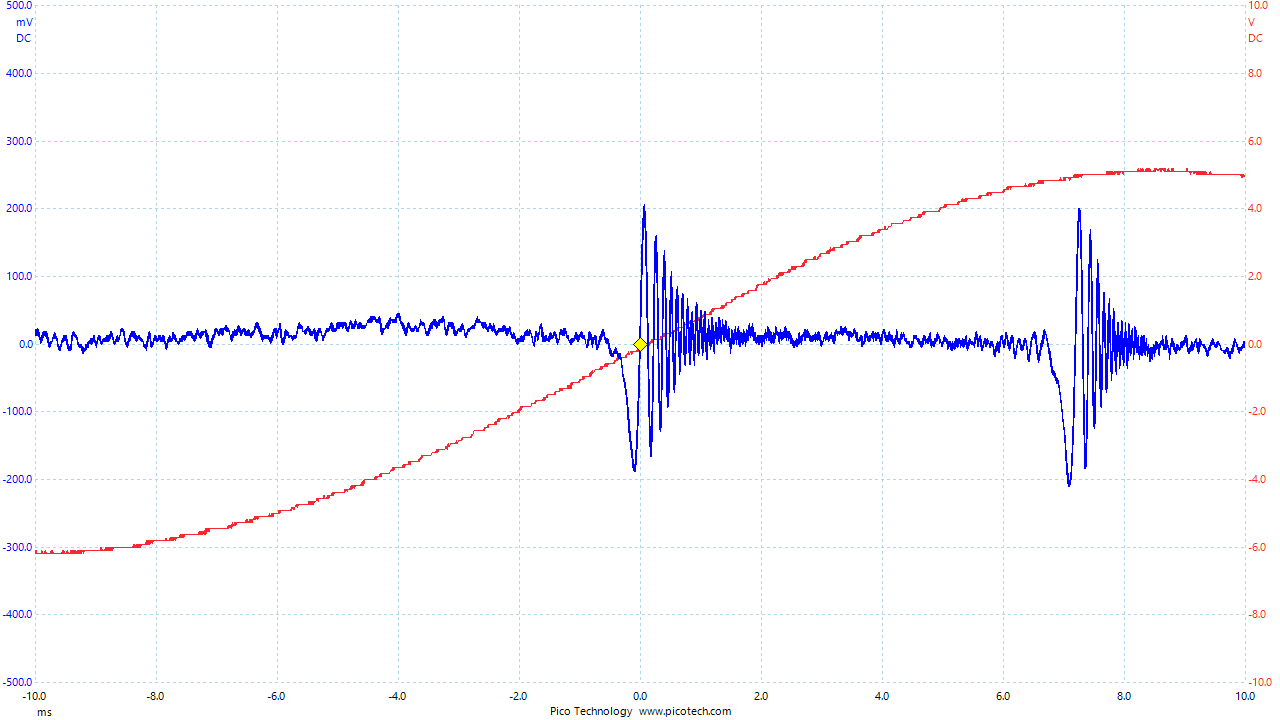

Source data for this figure (header and first rows):
Time, Channel A, Channel B
(ms), (mV), (V)
-10.01, 13.43, -6.179
-10.01, 22.39, -6.179
-9.999, 13.43, -6.179
-9.992, 13.43, -6.179
-9.986, 17.91, -6.089
-9.979, 13.43, -6.179
-9.973, 13.43, -6.179
-9.967, 22.39, -6.179
-9.96, 17.91, -6.179
-9.954, 13.43, -6.179
-9.947, 22.39, -6.179
-9.941, 17.91, -6.179
-9.935, 8.942, -6.179
-9.928, 13.43, -6.179
-9.922, 13.43, -6.179
-9.915, 4.456, -6.179
-9.909, -0.01526, -6.179
-9.903, 4.456, -6.179
-9.896, 4.456, -6.089
-9.89, 4.456, -6.179
-9.883, 13.43, -6.179
-9.877, 8.942, -6.179
-9.871, 8.942, -6.179
-9.864, 17.91, -6.179
-9.858, 17.91, -6.179
-9.851, 13.43, -6.179
-9.845, 17.91, -6.179
-9.839, 17.91, -6.089
-9.832, 13.43, -6.179
-9.826, 13.43, -6.179
-9.819, 17.91, -6.179
-9.813, 8.942, -6.179
-9.807, 8.942, -6.179
-9.8, 13.43, -6.179
-9.794, 4.456, -6.179
-9.787, 4.456, -6.179
-9.781, 4.456, -6.179
-9.775, -0.01526, -6.179
-9.768, -4.501, -6.179
-9.762, -0.01526, -6.179
-9.755, -0.01526, -6.179
-9.749, -4.501, -6.179
-9.743, -0.01526, -6.179
-9.736, 4.456, -6.179
-9.73, -0.01526, -6.089
-9.723, 4.456, -6.089
-9.717, 4.456, -6.179
-9.711, 4.456, -6.179
-9.704, 8.942, -6.179
-9.698, 13.43, -6.179
-9.691, 13.43, -6.179
-9.685, 8.942, -6.179
-9.679, 17.91, -6.179
-9.672, 13.43, -6.179
-9.666, 8.942, -6.179
-9.659, 13.43, -6.179
-9.653, 13.43, -6.179
-9.647, 4.456, -6.179
-9.64, 4.456, -6.179
... 3,070 more rows
